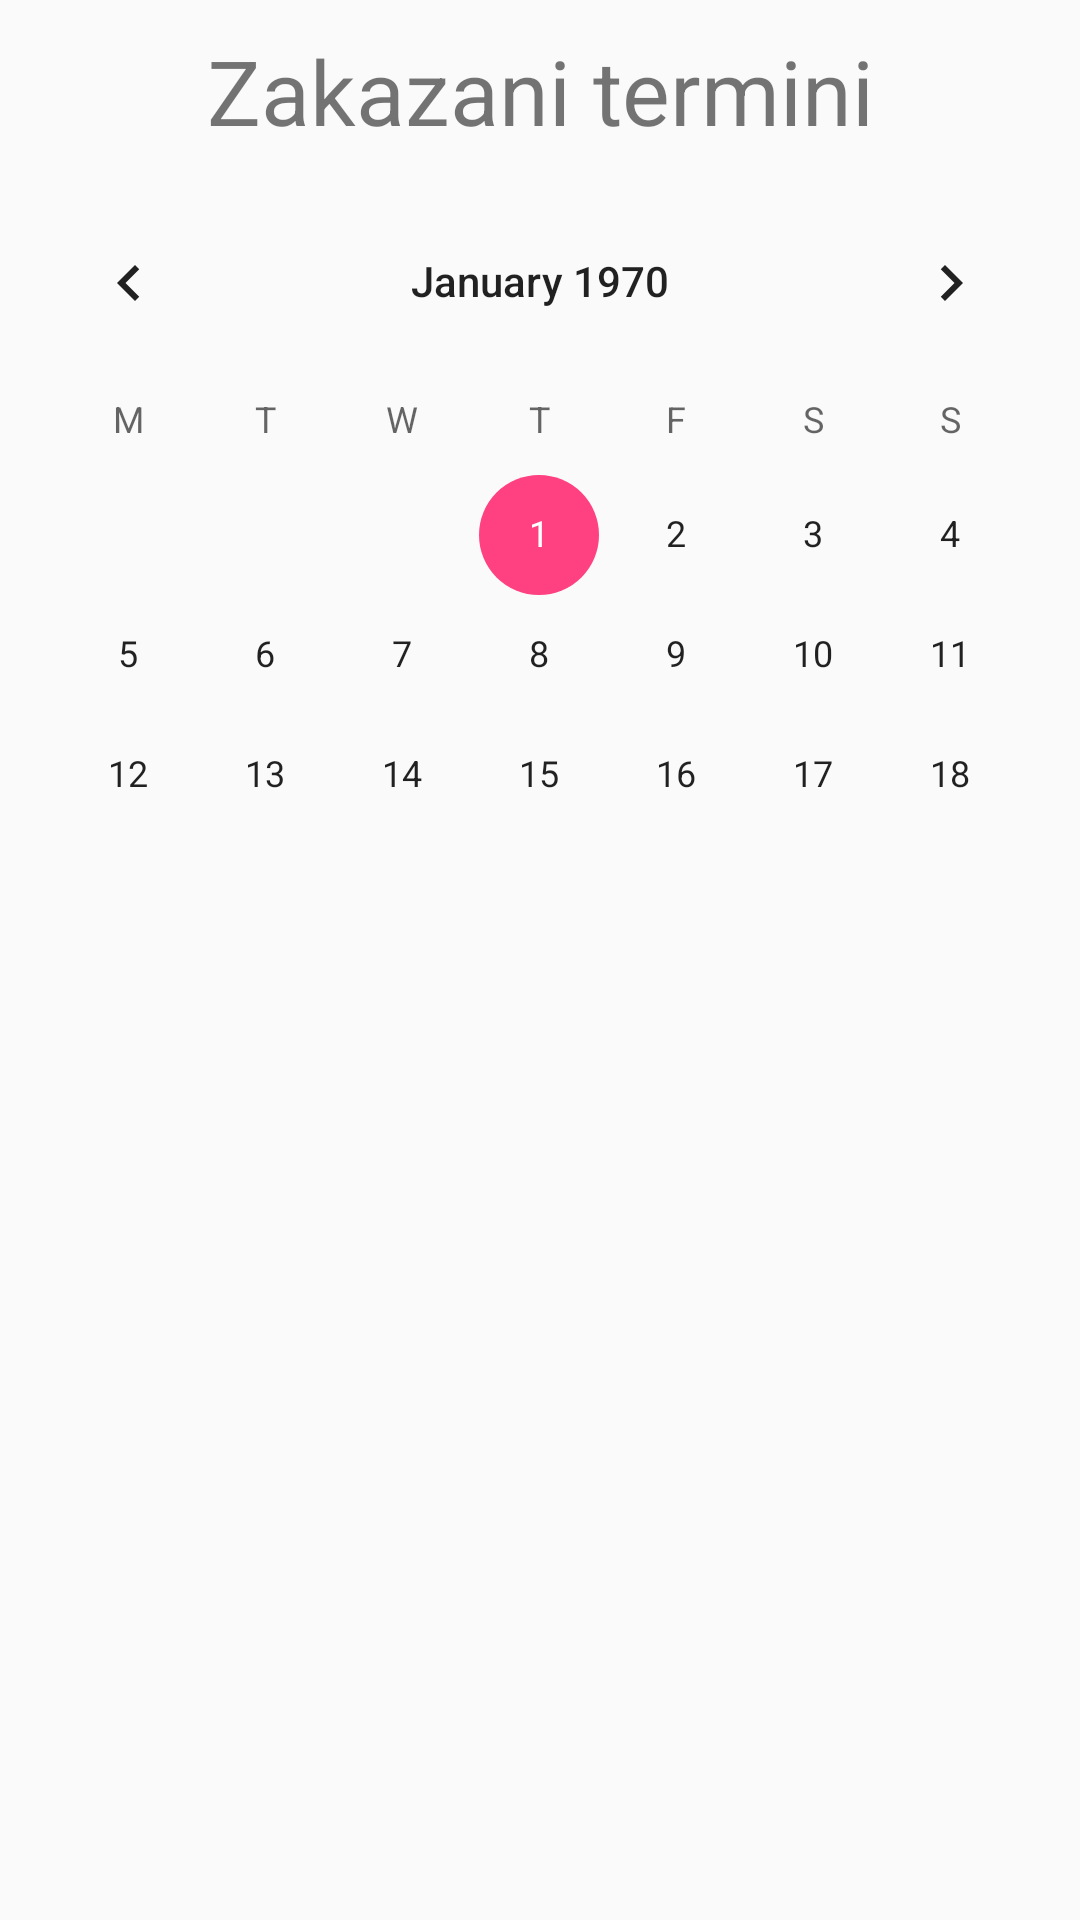

Android layout source for this screen:
<!-- AndroidManifest.xml: application theme AppTheme -->
<!-- res/layout/activity_kalendar_termina.xml -->
<?xml version="1.0" encoding="utf-8"?>
<RelativeLayout xmlns:android="http://schemas.android.com/apk/res/android"
    xmlns:app="http://schemas.android.com/apk/res-auto"
    xmlns:tools="http://schemas.android.com/tools"
    android:layout_width="match_parent"
    android:layout_height="match_parent"
    tools:context=".KalendarTerminaActivity">
    <LinearLayout
        android:layout_width="match_parent"
        android:layout_height="match_parent"
        android:orientation="vertical"
        android:weightSum="1">
<TextView
    android:layout_width="match_parent"
    android:layout_height="wrap_content"
    android:text="Zakazani termini"
    android:textAlignment="center"
    android:padding="10sp"
    android:textSize="30sp"/>
        <LinearLayout
            android:layout_width="match_parent"
            android:layout_height="0dip"
            android:layout_weight="0.4"
            android:orientation="horizontal"
            android:weightSum="1">

            <CalendarView
                android:id="@+id/calendarView"
                android:layout_width="match_parent"
                android:layout_height="match_parent"
                android:layout_weight="0.4"
                android:firstDayOfWeek="2" />


        </LinearLayout>
    </LinearLayout>

</RelativeLayout>
<!-- resources referenced by this layout -->
<resources>
  <style name="AppTheme" parent="Theme.AppCompat.Light.DarkActionBar">
          
          <item name="colorPrimary">@color/colorPrimary</item>
          <item name="colorPrimaryDark">@color/colorPrimaryDark</item>
          <item name="colorAccent">@color/colorAccent</item>
      </style>
  <color name="colorPrimary">#3F51B5</color>
  <color name="colorPrimaryDark">#303F9F</color>
  <color name="colorAccent">#FF4081</color>
</resources>
